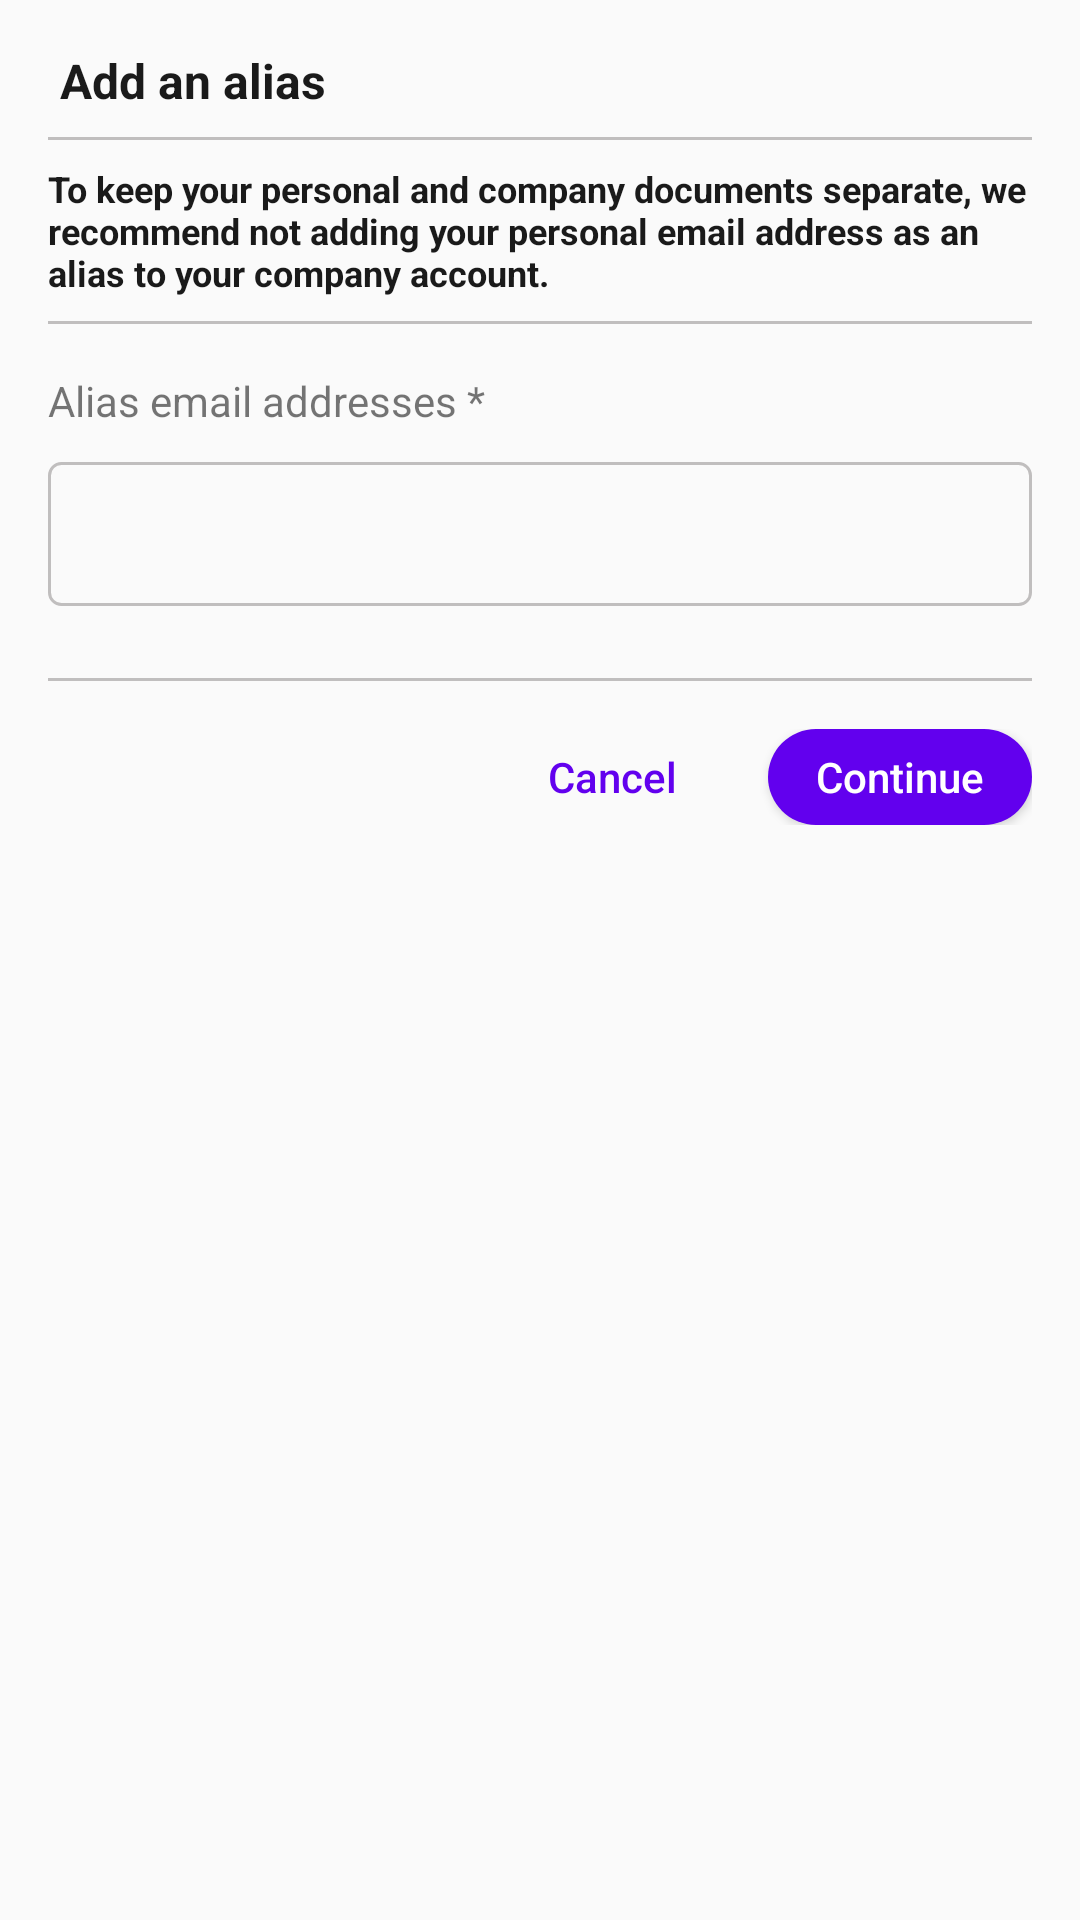

Here is an Android app screen rendered from its layout file. Give the layout XML and the strings, colors and styles it references.
<!-- AndroidManifest.xml: application theme Theme.Dokobit -->
<!-- res/layout/dialog_add_alias.xml -->
<?xml version="1.0" encoding="utf-8"?>
<LinearLayout xmlns:android="http://schemas.android.com/apk/res/android"
    xmlns:app="http://schemas.android.com/apk/res-auto"
    android:layout_width="match_parent"
    android:layout_height="wrap_content"
    android:orientation="vertical"
    android:padding="@dimen/dimen_16">

    <RelativeLayout
        android:layout_width="match_parent"
        android:layout_height="wrap_content">

        <TextView
            android:id="@+id/dialog_title"
            android:layout_width="wrap_content"
            android:layout_height="wrap_content"
            android:text="Add an alias"
            android:layout_centerVertical="true"
            android:textColor="@color/black"
            android:textSize="16sp"
            android:textStyle="bold"
            android:layout_marginStart="@dimen/dimen_4"
            android:paddingBottom="@dimen/dimen_8"
            />

        <ImageView
            android:id="@+id/close_icon"
            android:layout_width="wrap_content"
            android:layout_height="wrap_content"
            android:src="@drawable/ic_close"
            android:layout_alignParentEnd="true"
            android:layout_centerVertical="true"
            android:padding="@dimen/dimen_8"/>

    </RelativeLayout>
    <View
        android:layout_width="match_parent"
        android:layout_height="1dp"
        android:background="@color/grey"
        android:layout_marginBottom="@dimen/dimen_8"
        />

    <TextView
        android:id="@+id/dialog_des"
        android:layout_width="match_parent"
        android:layout_height="wrap_content"
        android:text="@string/dialog_add_alias_title"
        android:textSize="12sp"
        android:textColor="@color/black"
        android:textStyle="bold"
        android:drawablePadding="@dimen/dimen_4"
        android:paddingBottom="@dimen/dimen_8"
        app:drawableStartCompat="@drawable/exclamation" />

    <View
        android:layout_width="match_parent"
        android:layout_height="1dp"
        android:background="@color/grey"
        android:layout_marginBottom="@dimen/dimen_16"/>

    <RelativeLayout
        android:layout_width="match_parent"
        android:layout_height="wrap_content">

        <TextView
            android:layout_width="match_parent"
            android:layout_height="wrap_content"
            android:id="@+id/alias_email_text_view"
            android:text="Alias email addresses *"/>

        <com.google.android.material.textfield.TextInputLayout
            android:id="@+id/text_input_layout"
            android:layout_width="match_parent"
            android:layout_height="wrap_content"
            android:layout_below="@id/alias_email_text_view"
            android:layout_marginBottom="@dimen/dimen_24"
            >

            <com.google.android.material.textfield.TextInputEditText
                android:id="@+id/text_input_edit_text"
                android:background="@drawable/border"
                android:layout_width="match_parent"
                android:textColor="@color/white"
                android:layout_height="@dimen/dimen_48"/>

        </com.google.android.material.textfield.TextInputLayout>

    </RelativeLayout>
    <View
        android:layout_width="match_parent"
        android:layout_height="1dp"
        android:background="@color/grey"
        />

    <RelativeLayout
        android:layout_width="match_parent"
        android:layout_height="wrap_content"
        android:orientation="horizontal"
        android:gravity="end"
        android:layout_marginTop="@dimen/dimen_16">

        <Button
            android:id="@+id/dialog_btn_cancel"
            android:layout_width="wrap_content"
            android:layout_height="@dimen/dimen_32"
            android:background="@drawable/btn_button"
            android:text="@string/cancel"
            android:textColor="@color/colorPrimary"
            android:layout_toStartOf="@+id/dialog_btn_add"
            android:textAllCaps="false"
            android:layout_marginEnd="@dimen/dimen_8"/>

        <Button
            android:id="@+id/dialog_btn_add"
            android:layout_width="wrap_content"
            android:layout_height="@dimen/dimen_32"
            android:text="Continue"
            android:textAllCaps="false"
            android:textColor="@color/white"
            android:background="@drawable/btn_continue"
            android:layout_alignParentEnd="true"
            />

    </RelativeLayout>

</LinearLayout>
<!-- resources referenced by this layout -->
<resources>
  <color name="black">#1A1A1A</color>
  <color name="colorPrimary">#6200EE</color>
  <color name="grey">#C0BEBE</color>
  <color name="white">#FFFFFFFF</color>
  <dimen name="dimen_16">16dp</dimen>
  <dimen name="dimen_24">24dp</dimen>
  <dimen name="dimen_32">32dp</dimen>
  <dimen name="dimen_4">4dp</dimen>
  <dimen name="dimen_48">48dp</dimen>
  <dimen name="dimen_8">8dp</dimen>
  <!-- drawable border (drawable) -->
  <?xml version="1.0" encoding="utf-8"?>
  <shape xmlns:android="http://schemas.android.com/apk/res/android"
      android:shape="rectangle">
      <stroke android:width="1dp" android:color="@color/grey" />
      <corners android:radius="4dp" />
      <solid android:color="@color/transparent" />
  </shape>
  <!-- drawable btn_button (drawable) -->
  <?xml version="1.0" encoding="utf-8"?>
  <shape xmlns:android="http://schemas.android.com/apk/res/android">
      <stroke android:color="@color/transparent" android:width="2dp"/>
  
      <corners android:radius="96dp"/>
  
  </shape>
  <!-- drawable btn_continue (drawable) -->
  <?xml version="1.0" encoding="utf-8"?>
  <shape xmlns:android="http://schemas.android.com/apk/res/android">
      <solid android:color="@color/colorPrimary" />
  
      <corners android:radius="96dp"/>
  
  </shape>
  <string name="cancel">Cancel</string>
  <string name="dialog_add_alias_title">To keep your personal and company documents separate, we recommend not adding your personal email address as an alias to your company account.</string>
  <style name="Theme.Dokobit" parent="Theme.AppCompat.DayNight.DarkActionBar">
          
          <item name="colorPrimary">@color/purple_500</item>
          <item name="colorPrimaryVariant">@color/purple_700</item>
          <item name="colorOnPrimary">@color/white</item>
          
          <item name="colorSecondary">@color/my_unchecked_color</item>
          <item name="colorSecondaryVariant">@color/my_checked_color</item>
          <item name="colorOnSecondary">@color/black</item>
          
          <item name="android:statusBarColor">?attr/colorPrimaryVariant</item>
          
      </style>
  <color name="transparent">#00000000</color>
  <color name="purple_500">#FF6200EE</color>
  <color name="purple_700">#FF3700B3</color>
  <color name="my_unchecked_color">#8C8C8C</color>
  <color name="my_checked_color">#CA95FF</color>
</resources>
